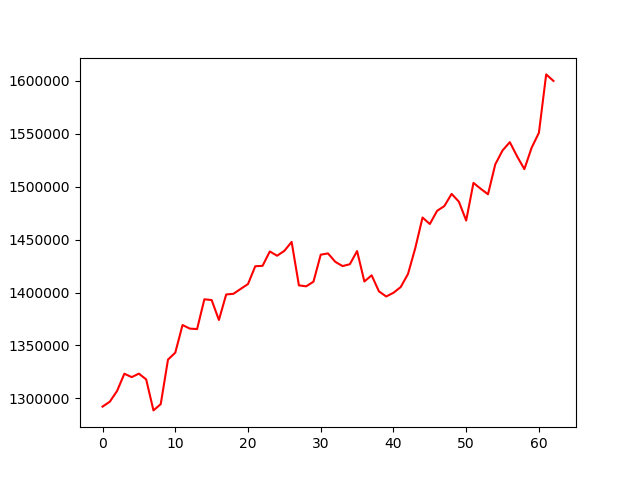

The table this chart was drawn from, first rows:
, 0
0, 1292292
1, 1296918
2, 1307085
3, 1323330
4, 1320120
5, 1323384
6, 1317943
7, 1288701
8, 1294602
9, 1336681
10, 1343191
11, 1369308
12, 1365917
13, 1365470
14, 1393596
15, 1392880
16, 1374079
17, 1398142
18, 1398793
19, 1403427
20, 1407995
21, 1424807
22, 1425175
23, 1438751
24, 1434715
25, 1439326
26, 1447757
27, 1406732
28, 1405833
29, 1410189
30, 1435713
31, 1436900
32, 1428990
33, 1424949
34, 1426676
35, 1439120
36, 1410414
37, 1416229
38, 1401138
39, 1396237
40, 1399742
41, 1405157
42, 1417508
43, 1441903
44, 1470786
45, 1464657
46, 1477080
47, 1481641
48, 1493104
49, 1485699
50, 1467952
51, 1503488
52, 1497923
53, 1492736
54, 1520985
55, 1534099
56, 1541933
57, 1528545
58, 1516494
59, 1536676
... 3 more rows
